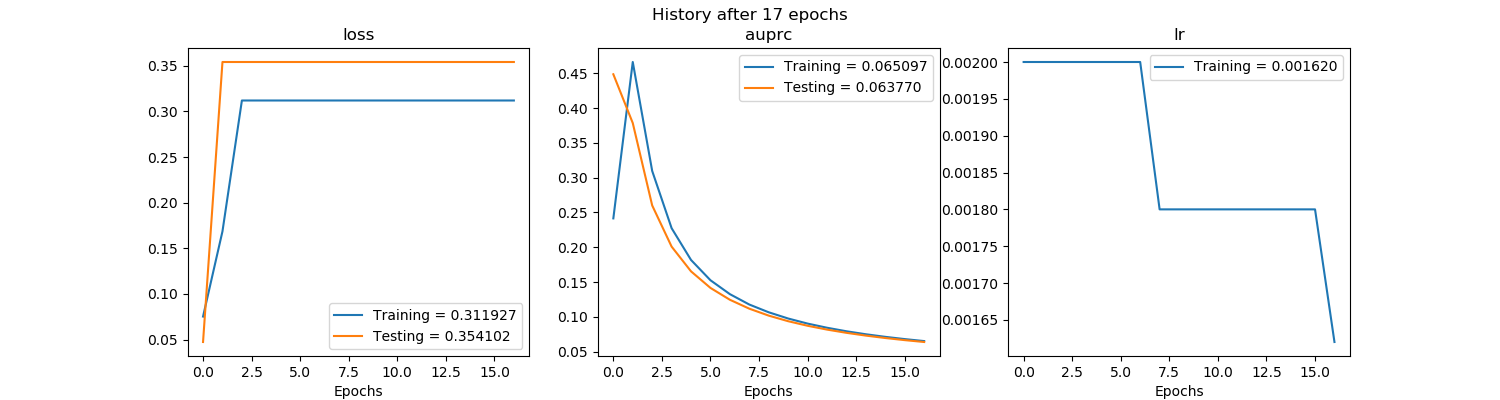

The file beside this chart, header and first rows:
, val_loss, val_auprc, loss, auprc, lr
0, 0.04736, 0.4486, 0.07524, 0.2415, 0.002
1, 0.3541, 0.3785, 0.1686, 0.4663, 0.002
2, 0.3541, 0.2601, 0.3119, 0.3097, 0.002
3, 0.3541, 0.2009, 0.3119, 0.2274, 0.002
4, 0.3541, 0.1653, 0.3119, 0.1817, 0.002
5, 0.3541, 0.1415, 0.3119, 0.1525, 0.002
6, 0.3541, 0.1245, 0.3119, 0.1326, 0.002
7, 0.3541, 0.1117, 0.3119, 0.1176, 0.0018
8, 0.3541, 0.1017, 0.3119, 0.1065, 0.0018
9, 0.3541, 0.09366, 0.3119, 0.09752, 0.0018
10, 0.3541, 0.08709, 0.3119, 0.09023, 0.0018
11, 0.3541, 0.08161, 0.3119, 0.08426, 0.0018
12, 0.3541, 0.07696, 0.3119, 0.07919, 0.0018
13, 0.3541, 0.07296, 0.3119, 0.0749, 0.0018
14, 0.3541, 0.0695, 0.3119, 0.07118, 0.0018
15, 0.3541, 0.06646, 0.3119, 0.06794, 0.0018
16, 0.3541, 0.06377, 0.3119, 0.0651, 0.00162
